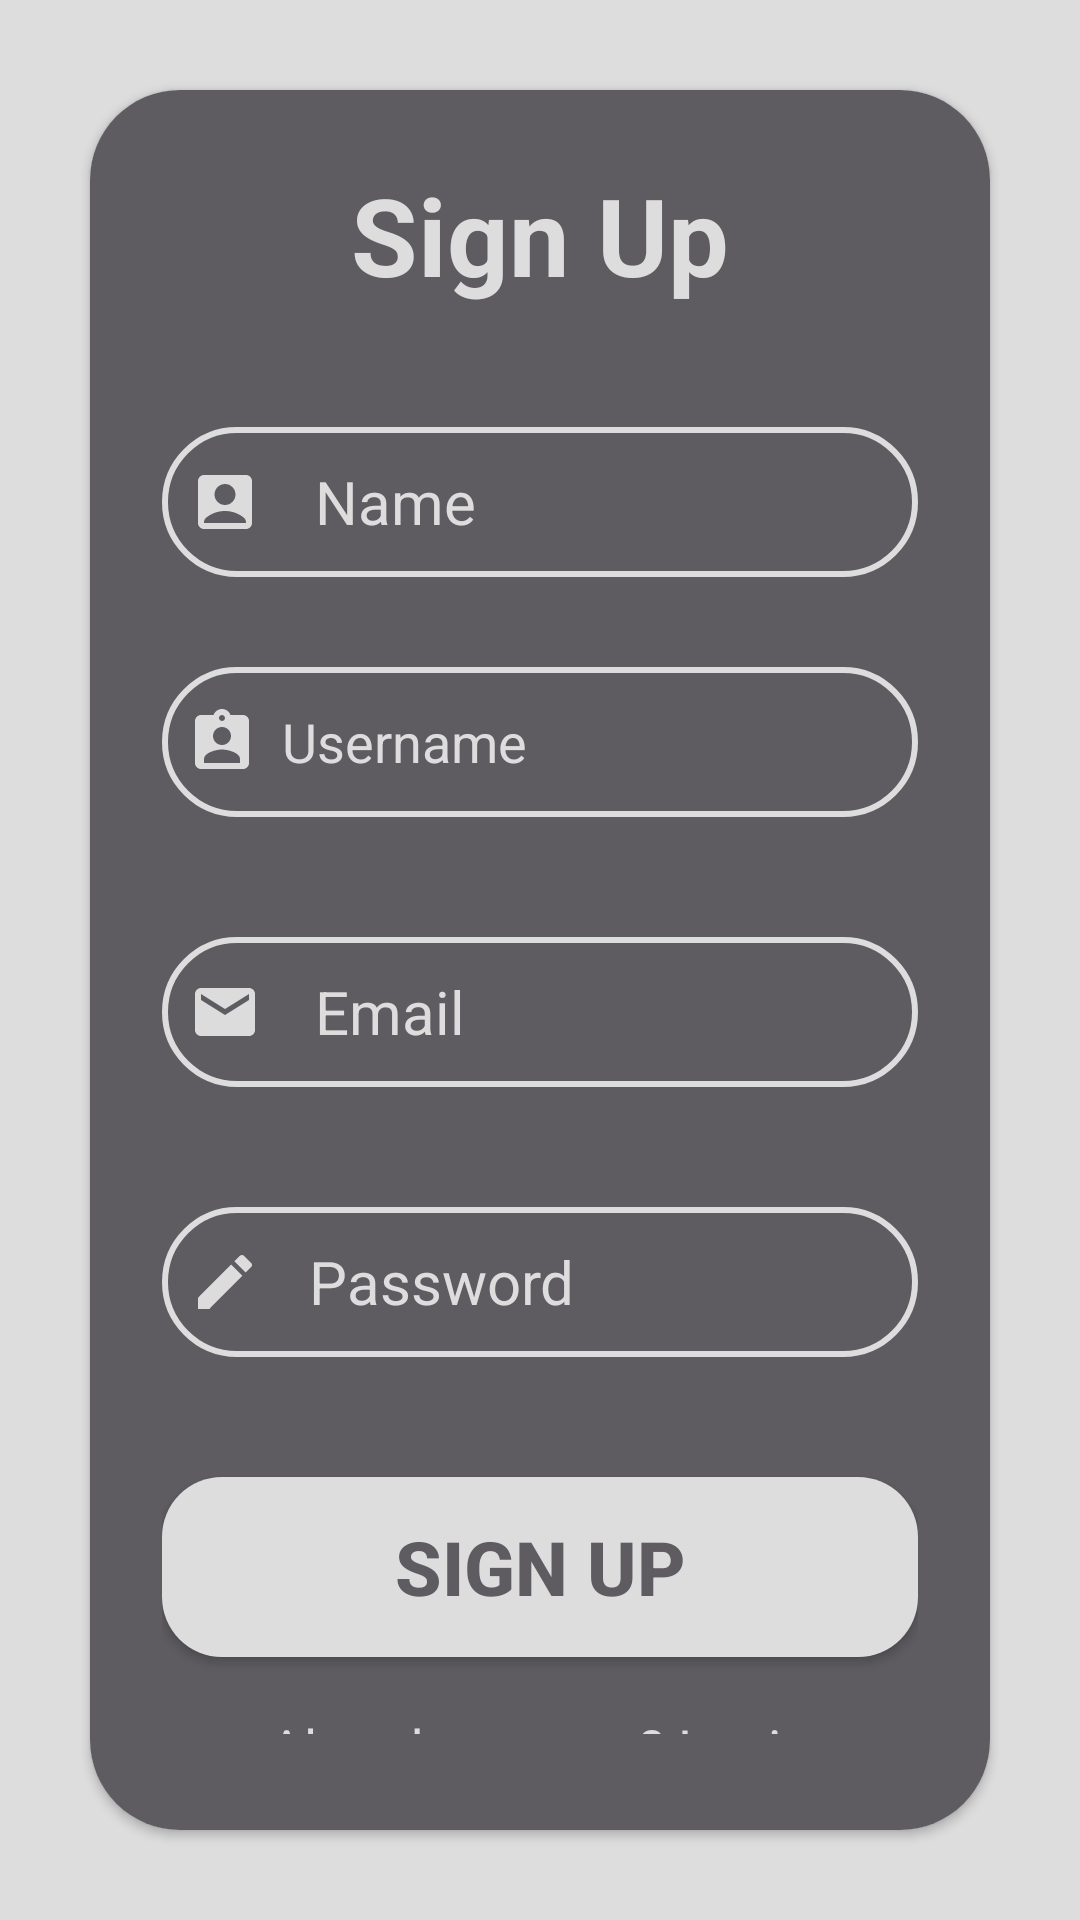

Here is an Android app screen rendered from its layout file. Give the layout XML and the strings, colors and styles it references.
<!-- AndroidManifest.xml: application theme Base.Theme.APP1 -->
<!-- res/layout/activity_signupact.xml -->
<?xml version="1.0" encoding="utf-8"?>
<LinearLayout
    xmlns:android="http://schemas.android.com/apk/res/android"
    xmlns:app="http://schemas.android.com/apk/res-auto"
    xmlns:tools="http://schemas.android.com/tools"
    android:id="@+id/main"
    android:layout_width="match_parent"
    android:layout_height="match_parent"
    android:orientation="vertical"
    android:gravity="center"
    android:background="@color/faint"
    tools:context=".Signupact">

    <androidx.cardview.widget.CardView
        android:layout_width="match_parent"
        android:layout_height="wrap_content"
        android:layout_margin="30dp"
        app:cardCornerRadius="30dp">
        <LinearLayout
            android:layout_width="match_parent"
            android:layout_height="wrap_content"
            android:orientation="vertical"
            android:layout_gravity="center_horizontal"
            android:padding="24dp"
            android:background="@color/grey">

            <TextView
                android:layout_width="match_parent"
                android:layout_height="wrap_content"
                android:text="Sign Up"
                android:textSize="36sp"
                android:textAlignment="center"
                android:textStyle="bold"
                android:textColor="@color/faint"/>

            <EditText
                android:layout_width="match_parent"
                android:layout_height="50dp"
                android:id="@+id/signup_name"
                android:background="@drawable/faint_border"
                android:layout_marginTop="40dp"
                android:padding="9dp"
                android:hint="Name"
                android:textColorHint="@color/faint"
                android:drawableLeft="@drawable/baseline_account_box_24"
                android:drawablePadding="18dp"
                android:textColor="@color/faint"
                android:textSize="20sp"/>

            <EditText
                android:layout_width="match_parent"
                android:layout_height="50dp"
                android:id="@+id/signup_username"
                android:background="@drawable/faint_border"
                android:layout_marginTop="30dp"
                android:padding="8dp"
                android:hint="Username"
                android:textColorHint="@color/faint"
                android:drawableLeft="@drawable/baseline_assignment_ind_24"
                android:drawablePadding="8dp"
                android:textColor="@color/faint"/>

            <EditText
                android:layout_width="match_parent"
                android:layout_height="50dp"
                android:id="@+id/signup_email"
                android:textColorHint="@color/faint"
                android:background="@drawable/faint_border"
                android:layout_marginTop="40dp"
                android:padding="9dp"
                android:hint="Email"
                android:drawableLeft="@drawable/baseline_email_24"
                android:drawablePadding="18dp"
                android:textColor="@color/faint"
                android:textSize="20sp"/>

            <EditText
                android:layout_width="match_parent"
                android:layout_height="50dp"
                android:id="@+id/signup_password"
                android:background="@drawable/faint_border"
                android:layout_marginTop="40dp"
                android:padding="9dp"
                android:hint="Password"
                android:textColorHint="@color/faint"
                android:inputType="textPassword"
                android:drawableLeft="@drawable/baseline_create_24"
                android:drawablePadding="16dp"
                android:textColor="@color/faint"
                android:textSize="20sp"/>

            <Button
                android:layout_width="match_parent"
                android:layout_height="60dp"
                android:text="Sign Up"
                android:id="@+id/signup_button"
                android:textSize="25sp"
                android:textColor="@color/grey"
                android:layout_marginTop="40dp"
                android:drawablePadding="16dp"
                android:textStyle="bold"
                android:background="@drawable/background_button"
                android:gravity="center"
                app:cornerRadius = "20dp"/>
            <TextView
                android:layout_width="wrap_content"
                android:layout_height="wrap_content"
                android:id="@+id/loginRedirectText"
                android:text="Already an user? Login"
                android:layout_gravity="center"
                android:padding="8dp"
                android:layout_marginTop="10dp"
                android:textColor="@color/faint"
                android:textSize="18sp"/>

        </LinearLayout>
    </androidx.cardview.widget.CardView>
</LinearLayout>
<!-- resources referenced by this layout -->
<resources>
  <color name="faint">#ddd</color>
  <color name="grey">#5e5c61</color>
  <!-- drawable background_button (drawable) -->
  <shape xmlns:android="http://schemas.android.com/apk/res/android"
      android:shape="rectangle">
      <solid android:color="@color/faint" android:tint="@color/faint" />
      <corners android:radius="20dp" />
  </shape>
  <!-- drawable baseline_account_box_24 (drawable) -->
  <vector xmlns:android="http://schemas.android.com/apk/res/android" android:height="24dp" android:tint="#DCDCDC" android:viewportHeight="24" android:viewportWidth="24" android:width="24dp">
        
      <path android:fillColor="@android:color/white" android:pathData="M19,3H5C3.9,3 3,3.9 3,5v14c0,1.1 0.9,2 2,2h14c1.1,0 2,-0.9 2,-2V5C21,3.9 20.1,3 19,3zM12,6c1.93,0 3.5,1.57 3.5,3.5c0,1.93 -1.57,3.5 -3.5,3.5s-3.5,-1.57 -3.5,-3.5C8.5,7.57 10.07,6 12,6zM19,19H5v-0.23c0,-0.62 0.28,-1.2 0.76,-1.58C7.47,15.82 9.64,15 12,15s4.53,0.82 6.24,2.19c0.48,0.38 0.76,0.97 0.76,1.58V19z"/>
      
  </vector>
  <!-- drawable baseline_assignment_ind_24 (drawable) -->
  <vector xmlns:android="http://schemas.android.com/apk/res/android" android:height="24dp" android:tint="#DCDCDC" android:viewportHeight="24" android:viewportWidth="24" android:width="24dp">
        
      <path android:fillColor="@android:color/white" android:pathData="M19,3h-4.18C14.4,1.84 13.3,1 12,1c-1.3,0 -2.4,0.84 -2.82,2L5,3c-1.1,0 -2,0.9 -2,2v14c0,1.1 0.9,2 2,2h14c1.1,0 2,-0.9 2,-2L21,5c0,-1.1 -0.9,-2 -2,-2zM12,3c0.55,0 1,0.45 1,1s-0.45,1 -1,1 -1,-0.45 -1,-1 0.45,-1 1,-1zM12,7c1.66,0 3,1.34 3,3s-1.34,3 -3,3 -3,-1.34 -3,-3 1.34,-3 3,-3zM18,19L6,19v-1.4c0,-2 4,-3.1 6,-3.1s6,1.1 6,3.1L18,19z"/>
      
  </vector>
  <!-- drawable baseline_create_24 (drawable) -->
  <vector xmlns:android="http://schemas.android.com/apk/res/android" android:height="24dp" android:tint="#DCDCDC" android:viewportHeight="24" android:viewportWidth="24" android:width="24dp">
        
      <path android:fillColor="@android:color/white" android:pathData="M3,17.25V21h3.75L17.81,9.94l-3.75,-3.75L3,17.25zM20.71,7.04c0.39,-0.39 0.39,-1.02 0,-1.41l-2.34,-2.34c-0.39,-0.39 -1.02,-0.39 -1.41,0l-1.83,1.83 3.75,3.75 1.83,-1.83z"/>
      
  </vector>
  <!-- drawable baseline_email_24 (drawable) -->
  <vector xmlns:android="http://schemas.android.com/apk/res/android" android:height="24dp" android:tint="#DCDCDC" android:viewportHeight="24" android:viewportWidth="24" android:width="24dp">
        
      <path android:fillColor="@android:color/white" android:pathData="M20,4L4,4c-1.1,0 -1.99,0.9 -1.99,2L2,18c0,1.1 0.9,2 2,2h16c1.1,0 2,-0.9 2,-2L22,6c0,-1.1 -0.9,-2 -2,-2zM20,8l-8,5 -8,-5L4,6l8,5 8,-5v2z"/>
      
  </vector>
  <!-- drawable faint_border (drawable) -->
  <?xml version="1.0" encoding="utf-8"?>
  <shape xmlns:android="http://schemas.android.com/apk/res/android"
      android:shape="rectangle">
  
      <stroke
          android:width="2dp"
          android:color="@color/faint"/>
  
      <corners
          android:radius="30dp"/>
  
  
  </shape>
  <style name="Base.Theme.APP1" parent="Theme.MaterialComponents.DayNight.NoActionBar">
          
          <item name="colorPrimary">@color/faint</item>
          <item name="colorPrimaryVariant">@color/faint</item>
          <item name="android:statusBarColor">@android:color/transparent</item>
  
  
  
      </style>
</resources>
